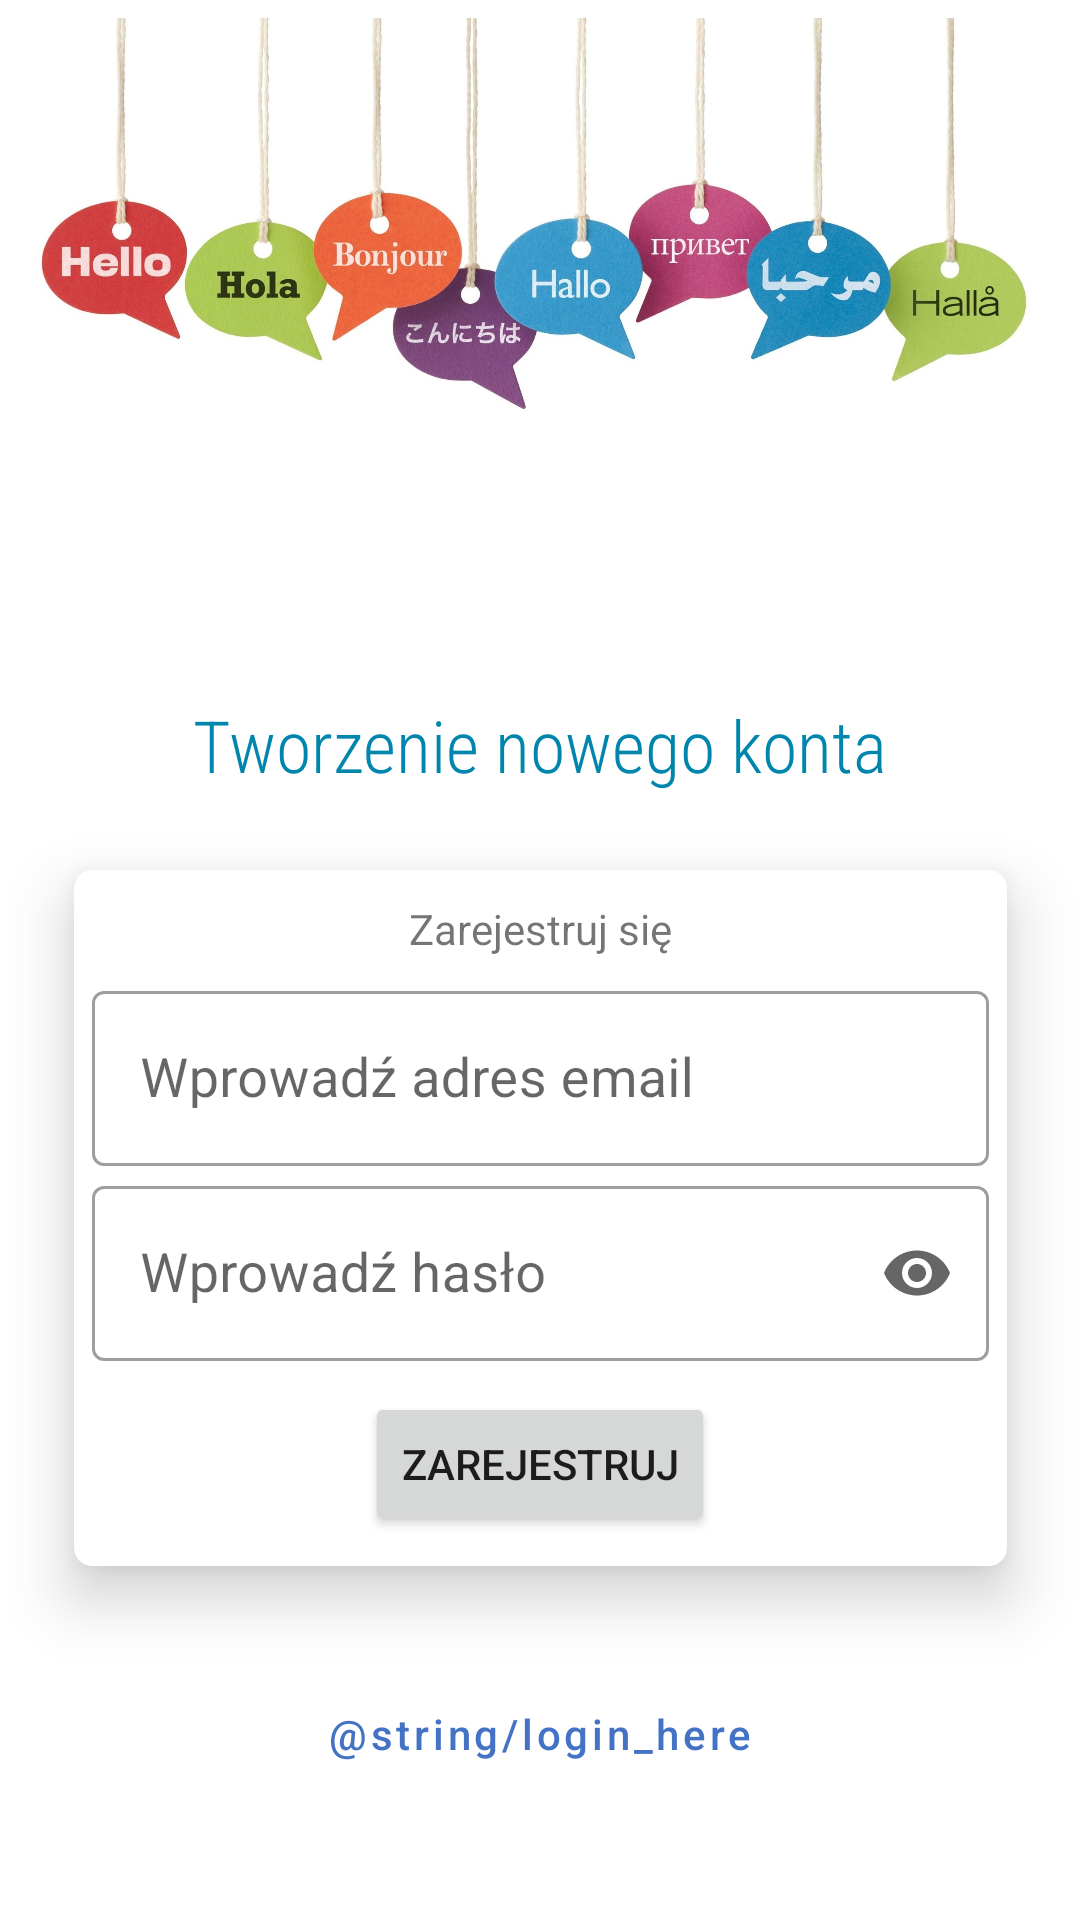

This screen was rendered from an Android layout file. Write that file and the resources it references.
<!-- AndroidManifest.xml: application theme Theme.Cupcake -->
<!-- res/layout/fragment_register.xml -->
<?xml version="1.0" encoding="utf-8"?>
<layout xmlns:android="http://schemas.android.com/apk/res/android"
    xmlns:app="http://schemas.android.com/apk/res-auto"
    xmlns:tools="http://schemas.android.com/tools"
    tools:context=".RegisterFragment">

    <data>
        <variable
            name="registerFragment"
            type="com.example.owocewarzywa.auth.RegisterFragment" />
    </data>

    <ScrollView
        android:layout_width="match_parent"
        android:layout_height="match_parent">

        <androidx.constraintlayout.widget.ConstraintLayout
            android:layout_width="match_parent"
            android:layout_height="match_parent">

        <ImageView
            android:id="@+id/pic_greeting"
            android:layout_width="wrap_content"
            android:layout_height="wrap_content"
            android:layout_marginTop="-425dp"
            app:layout_constraintEnd_toEndOf="parent"
            app:layout_constraintStart_toStartOf="parent"
            app:layout_constraintTop_toTopOf="parent"
            app:srcCompat="@drawable/greeting" />

        <TextView
            android:id="@+id/greeting"
            android:layout_width="wrap_content"
            android:layout_height="34dp"
            android:layout_marginTop="232dp"
            android:fontFamily="sans-serif-condensed-light"
            android:text="Tworzenie nowego konta"
            android:textAlignment="center"
            android:textColor="#0086AC"
            android:textSize="24sp"
            app:layout_constraintEnd_toEndOf="parent"
            app:layout_constraintStart_toStartOf="parent"
            app:layout_constraintTop_toTopOf="parent" />

            <androidx.cardview.widget.CardView
                android:id="@+id/card_view"
                android:layout_width="311dp"
                android:layout_height="232dp"
                android:layout_gravity="center"
                android:layout_marginTop="24dp"
                app:cardCornerRadius="6dp"
                app:cardElevation="12dp"
                app:layout_constraintEnd_toEndOf="parent"
                app:layout_constraintStart_toStartOf="parent"
                app:layout_constraintTop_toBottomOf="@+id/greeting"
                app:strokeColor="#0085AB"
                app:strokeWidth="13dp">

                <TextView
                    android:id="@+id/info_login"
                    android:layout_width="match_parent"
                    android:layout_height="wrap_content"
                    android:layout_marginTop="10dp"
                    android:text="Zarejestruj się"
                    app:errorEnabled="true"
                    android:textAlignment="center" />

                <com.google.android.material.textfield.TextInputLayout
                    android:id="@+id/email"
                    style="@style/Widget.MaterialComponents.TextInputLayout.OutlinedBox"
                    android:layout_width="match_parent"
                    android:layout_height="wrap_content"
                    android:layout_marginLeft="6dp"
                    android:layout_marginTop="35dp"
                    android:layout_marginRight="6dp"
                    android:hint="Wprowadź adres email">

                    <com.google.android.material.textfield.TextInputEditText
                        android:id="@+id/email_input"
                        android:layout_width="match_parent"
                        android:layout_height="wrap_content" />

                </com.google.android.material.textfield.TextInputLayout>

                <com.google.android.material.textfield.TextInputLayout
                    android:id="@+id/password"
                    style="@style/Widget.MaterialComponents.TextInputLayout.OutlinedBox"
                    android:layout_width="match_parent"
                    android:layout_height="wrap_content"
                    android:layout_marginTop="100dp"
                    android:hint="Wprowadź hasło"
                    app:errorEnabled="true"
                    app:endIconMode="password_toggle">

                    <com.google.android.material.textfield.TextInputEditText
                        android:id="@+id/password_input"
                        android:layout_width="match_parent"
                        android:layout_height="wrap_content"
                        android:layout_marginLeft="6dp"
                        android:layout_marginRight="6dp"
                        android:inputType="textPassword" />

                </com.google.android.material.textfield.TextInputLayout>

                <Button
                    android:id="@+id/button_register"
                    android:layout_width="wrap_content"
                    android:layout_height="wrap_content"
                    android:layout_gravity="bottom|center_horizontal"
                    android:layout_marginBottom="10dp"
                    android:onClick="@{() -> registerFragment.register()}"
                    android:text="Zarejestruj" />

            </androidx.cardview.widget.CardView>
            <Button
                android:id="@+id/button_login"
                style="@style/Widget.MaterialComponents.Button.TextButton"
                android:layout_width="wrap_content"
                android:layout_height="wrap_content"
                android:layout_marginTop="32dp"
                android:text="@string/login_here"
                android:textAllCaps="false"
                android:onClick="@{() -> registerFragment.go_to_login()}"
                app:layout_constraintEnd_toEndOf="parent"
                app:layout_constraintStart_toStartOf="parent"
                app:layout_constraintTop_toBottomOf="@+id/card_view" />

        </androidx.constraintlayout.widget.ConstraintLayout>
    </ScrollView>
</layout>
<!-- resources referenced by this layout -->
<resources>
  <!-- drawable greeting: jpg bitmap (drawable, 274502 bytes) -->
  <style name="Theme.Cupcake" parent="Theme.MaterialComponents.DayNight.DarkActionBar">
          
          <item name="colorPrimary">@color/main_blue</item>
          <item name="colorPrimaryVariant">@color/main_blue_dark</item>
          <item name="colorOnPrimary">@color/white</item>
          
          <item name="colorSecondary">@color/main_orange</item>
          <item name="colorSecondaryVariant">@color/main_orange_dark</item>
          <item name="colorOnSecondary">@color/black</item>
          
          <item name="android:statusBarColor" tools:targetApi="l">?attr/colorPrimaryVariant</item>
          
          <item name="radioButtonStyle">@style/Widget.Cupcake.CompoundButton.RadioButton</item>
          
          <item name="textAppearanceSubtitle1">@style/TextAppearance.Cupcake.Subtitle1</item>
      </style>
  <color name="main_blue">#4472c4</color>
  <color name="main_blue_dark">#31528c</color>
  <color name="white">#FFFFFFFF</color>
  <color name="main_orange">#edb300</color>
  <color name="main_orange_dark">#c49504</color>
  <color name="black">#FF000000</color>
  <style name="Widget.Cupcake.CompoundButton.RadioButton" parent="Widget.MaterialComponents.CompoundButton.RadioButton">
          <item name="android:paddingEnd">@dimen/radio_button_padding</item>
          <item name="android:paddingStart">@dimen/radio_button_padding</item>
          <item name="android:textAppearance">?attr/textAppearanceBody1</item>
      </style>
  <style name="TextAppearance.Cupcake.Subtitle1" parent="TextAppearance.MaterialComponents.Subtitle1">
          <item name="android:textSize">18sp</item>
      </style>
</resources>
